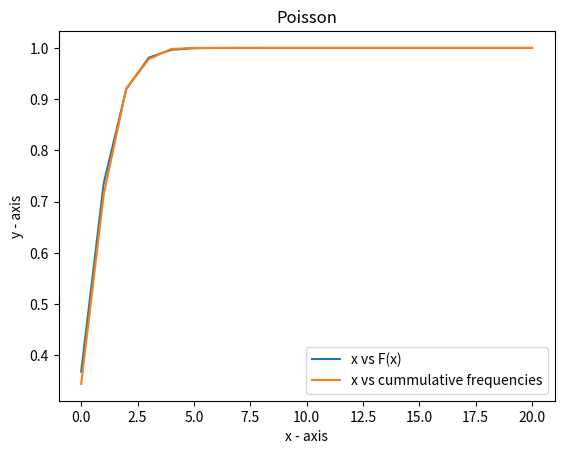

Source code (Python):
#!/home/<user>/anaconda3/bin/python

import matplotlib.pyplot as plt
import math
from random import seed
from random import random
from random import uniform


def plotSingleGraph(x, y):
    plt.plot(x, y)
    plt.xlabel('X')
    plt.ylabel('CDF')
    plt.title('Poisson Distribution')
    plt.show()


def getCDF(x, Lambda):
    if x < 0:
        return 0
    else:
        return math.exp(-1.0 * Lambda) * sum([(pow(Lambda, i) / math.factorial(i)) for i in range(math.floor(x+1))])


def getExperimentalValues(cdfs):
    discreteValues = []

    seed(1)
    
    for _ in range(1000):
        # generate random numbers between 0-1
        value = random()

        discreteVal = 0

        # Finding the smallest number which is larger than 'value'. It is actually upper bound.
        # It can be solved using both Bruteforce and Binary Search. I used the latter. 
        
        lo = 0
        hi = len(cdfs)-1
        while lo <= hi:
            mid = int(lo + (hi-lo)/2)

            if value > cdfs[mid]:
                lo = mid+1
            else:  # value <= cdfs[mid]
                hi = mid-1
                discreteVal = mid

        # print('[', discreteVal, ']', cdfs[discreteVal], '\n')
        discreteValues.append(discreteVal)
    # print(discreteValues)

    freqencies = [0 for i in range(21)]

    for val in discreteValues:
        freqencies[val] = freqencies[val] + 1

    for i in range(1, len(freqencies)):
        freqencies[i] = freqencies[i] + freqencies[i-1]

    for i in range(len(freqencies)):
        freqencies[i] = freqencies[i] / 1000

    # print(freqencies)

    return discreteValues, freqencies


def main():
    ####### Theoratical values #######
    x = [i for i in range(0, 21)]
    Lambda = 1
    cdfs = [getCDF(i, Lambda) for i in x]

    plt.plot(x, cdfs, label="x vs F(x)")

    ######## Experimental values #########
    # print(cdfs)

    discreteValues, cummulative_freq = getExperimentalValues(cdfs)

    plt.plot(x, cummulative_freq, label="x vs cummulative frequencies")

    plt.xlabel('x - axis')
    plt.ylabel('y - axis')
    plt.title('Poisson')
    plt.legend()
    plt.show()


if __name__ == '__main__':
    main()
